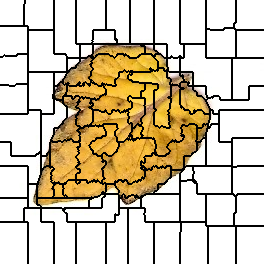

The data file committed next to this chart (first rows):
0, 0, 0, 0, 0, 0, 0, 0, 0, 0, 0, 0, 0, 0, 0, 0, 0, 0, 0, 0, 0, 0, 0, 0
0, 0, 0, 0, 0, 0, 0, 0, 0, 0, 0, 0, 0, 0, 0, 0, 0, 0, 0, 0, 0, 0, 0, 0
0, 0, 0, 0, 0, 0, 0, 0, 0, 0, 0, 0, 0, 0, 0, 0, 0, 0, 0, 0, 0, 0, 0, 0
0, 0, 0, 0, 0, 0, 0, 0, 0, 0, 0, 0, 0, 0, 0, 0, 0, 0, 0, 0, 0, 0, 0, 0
0, 0, 0, 0, 0, 0, 0, 0, 0, 0, 0, 0, 0, 0, 0, 0, 0, 0, 0, 0, 0, 0, 0, 0
0, 0, 0, 0, 0, 0, 0, 0, 0, 0, 0, 0, 0, 0, 0, 0, 0, 0, 0, 0, 0, 0, 0, 0
0, 0, 0, 0, 0, 0, 0, 0, 0, 0, 0, 0, 0, 0, 0, 0, 0, 0, 0, 0, 0, 0, 0, 0
0, 0, 0, 0, 0, 0, 0, 0, 0, 0, 0, 0, 0, 0, 0, 0, 0, 0, 0, 0, 0, 0, 0, 0
0, 0, 0, 0, 0, 0, 0, 0, 0, 0, 0, 0, 0, 0, 0, 0, 0, 0, 0, 0, 0, 0, 0, 0
0, 0, 0, 0, 0, 0, 0, 0, 0, 0, 0, 0, 0, 0, 0, 0, 0, 0, 0, 0, 0, 0, 0, 0
0, 0, 0, 0, 0, 0, 0, 0, 0, 0, 0, 0, 0, 0, 0, 0, 0, 0, 0, 0, 0, 0, 0, 0
0, 0, 0, 0, 0, 0, 0, 0, 0, 0, 0, 0, 0, 0, 0, 0, 0, 0, 0, 0, 0, 0, 0, 0
0, 0, 0, 0, 0, 0, 0, 0, 0, 0, 0, 0, 0, 0, 0, 0, 0, 0, 0, 0, 0, 0, 0, 0
0, 0, 0, 0, 0, 0, 0, 0, 0, 0, 0, 0, 0, 0, 0, 0, 0, 0, 0, 0, 0, 0, 0, 0
0, 0, 0, 0, 0, 0, 0, 0, 0, 0, 0, 0, 0, 0, 0, 0, 0, 0, 0, 0, 0, 0, 0, 0
0, 0, 0, 0, 0, 0, 0, 0, 0, 0, 0, 0, 0, 0, 0, 0, 0, 0, 0, 0, 0, 0, 0, 0
0, 0, 0, 0, 0, 0, 0, 0, 0, 0, 0, 0, 0, 0, 0, 0, 0, 0, 0, 0, 0, 0, 0, 0
0, 0, 0, 0, 0, 0, 0, 0, 0, 0, 0, 0, 0, 0, 0, 0, 0, 0, 0, 0, 0, 0, 0, 0
0, 0, 0, 0, 0, 0, 0, 0, 0, 0, 0, 0, 0, 0, 0, 0, 0, 0, 0, 0, 0, 0, 0, 0
0, 0, 0, 0, 0, 0, 0, 0, 0, 0, 0, 0, 0, 0, 0, 0, 0, 0, 0, 0, 0, 0, 0, 0
0, 0, 0, 0, 0, 0, 0, 0, 0, 0, 0, 0, 0, 0, 0, 0, 0, 0, 0, 0, 0, 0, 0, 0
0, 0, 0, 0, 0, 0, 0, 0, 0, 0, 0, 0, 0, 0, 0, 0, 0, 0, 0, 0, 0, 0, 0, 0
0, 0, 0, 0, 0, 0, 0, 0, 0, 0, 0, 0, 0, 0, 0, 0, 0, 0, 0, 0, 0, 0, 0, 0
0, 0, 0, 0, 0, 0, 0, 0, 0, 0, 0, 0, 0, 0, 0, 0, 0, 0, 0, 0, 0, 0, 0, 0
0, 0, 0, 0, 0, 0, 0, 0, 0, 0, 0, 0, 0, 0, 0, 0, 0, 0, 0, 0, 0, 0, 0, 0
0, 0, 0, 0, 0, 0, 0, 0, 0, 0, 0, 0, 0, 0, 0, 0, 0, 0, 0, 0, 0, 0, 0, 0
10, 10, 10, 10, 10, 10, 10, 10, 10, 10, 10, 10, 10, 10, 10, 10, 10, 10, 10, 10, 10, 10, 10, 10
10, 10, 10, 10, 10, 10, 10, 10, 10, 10, 10, 10, 10, 10, 10, 10, 10, 10, 10, 10, 10, 10, 10, 10
10, 10, 10, 10, 10, 10, 10, 10, 10, 10, 10, 10, 10, 10, 10, 10, 10, 10, 10, 10, 10, 10, 10, 10
10, 10, 10, 10, 10, 10, 10, 10, 10, 10, 10, 10, 10, 10, 10, 10, 10, 10, 10, 10, 10, 10, 10, 10
10, 10, 10, 10, 10, 10, 10, 10, 10, 10, 10, 10, 10, 10, 10, 10, 10, 10, 10, 10, 10, 10, 10, 10
10, 10, 10, 10, 10, 10, 10, 10, 10, 10, 10, 10, 10, 10, 10, 10, 10, 10, 10, 10, 10, 10, 10, 10
10, 10, 10, 10, 10, 10, 10, 10, 10, 10, 10, 10, 10, 10, 10, 10, 10, 10, 10, 10, 10, 10, 10, 10
10, 10, 10, 10, 10, 10, 10, 10, 10, 10, 10, 10, 10, 10, 10, 10, 10, 10, 10, 10, 10, 10, 10, 10
10, 10, 10, 10, 10, 10, 10, 10, 10, 10, 10, 10, 10, 10, 10, 10, 10, 10, 10, 10, 10, 10, 10, 10
10, 10, 10, 10, 10, 10, 10, 10, 10, 10, 10, 10, 10, 10, 10, 10, 10, 10, 10, 10, 10, 10, 10, 10
10, 10, 10, 10, 10, 10, 10, 10, 10, 10, 10, 10, 10, 10, 10, 10, 10, 10, 10, 10, 10, 10, 10, 10
10, 10, 10, 10, 10, 10, 10, 10, 10, 10, 10, 10, 10, 10, 10, 10, 10, 10, 10, 10, 10, 10, 10, 10
10, 10, 10, 10, 10, 10, 10, 10, 10, 10, 10, 10, 10, 10, 10, 10, 10, 10, 10, 10, 10, 10, 10, 10
10, 10, 10, 10, 10, 10, 10, 10, 10, 10, 10, 10, 10, 10, 10, 10, 10, 10, 10, 10, 10, 10, 10, 10
10, 10, 10, 10, 10, 10, 10, 10, 10, 10, 10, 10, 10, 10, 10, 10, 10, 10, 10, 10, 10, 10, 10, 10
10, 10, 10, 10, 10, 10, 10, 10, 10, 10, 10, 10, 10, 10, 10, 10, 10, 10, 10, 10, 10, 10, 10, 10
10, 10, 10, 10, 10, 10, 10, 10, 10, 10, 10, 10, 10, 10, 10, 10, 10, 10, 10, 10, 10, 10, 10, 10
10, 10, 10, 10, 10, 10, 10, 10, 10, 10, 10, 10, 10, 10, 10, 10, 10, 10, 10, 10, 10, 10, 10, 10
10, 10, 10, 10, 10, 10, 10, 10, 10, 10, 10, 10, 10, 10, 10, 10, 10, 10, 10, 10, 10, 10, 10, 10
10, 10, 10, 10, 10, 10, 10, 10, 10, 10, 10, 10, 10, 10, 10, 10, 10, 10, 10, 10, 10, 10, 10, 10
10, 10, 10, 10, 10, 10, 10, 10, 10, 10, 10, 10, 10, 10, 10, 10, 10, 10, 10, 10, 10, 10, 10, 10
10, 10, 10, 10, 10, 10, 10, 10, 10, 10, 10, 10, 10, 10, 10, 10, 10, 10, 10, 10, 10, 10, 10, 10
10, 10, 10, 10, 10, 10, 10, 10, 10, 10, 10, 10, 10, 10, 10, 10, 10, 10, 10, 10, 10, 10, 10, 10
10, 10, 10, 10, 10, 10, 10, 10, 10, 10, 10, 10, 10, 10, 10, 10, 10, 10, 10, 10, 10, 10, 10, 10
10, 10, 10, 10, 10, 10, 10, 10, 10, 10, 10, 10, 10, 10, 10, 10, 10, 10, 10, 10, 10, 10, 10, 10
10, 10, 10, 10, 10, 10, 10, 10, 10, 10, 10, 10, 10, 10, 10, 10, 10, 10, 10, 10, 10, 10, 10, 10
10, 10, 10, 10, 10, 10, 10, 10, 10, 10, 10, 10, 10, 10, 10, 10, 10, 10, 10, 10, 10, 10, 10, 10
10, 10, 10, 10, 10, 10, 10, 10, 10, 10, 10, 10, 10, 10, 10, 10, 10, 10, 10, 10, 10, 10, 10, 10
10, 10, 10, 10, 10, 10, 10, 10, 10, 10, 10, 10, 10, 10, 10, 10, 10, 20, 20, 20, 20, 20, 20, 20
10, 10, 10, 10, 20, 10, 10, 10, 10, 10, 10, 10, 10, 10, 10, 10, 10, 20, 20, 20, 20, 20, 20, 20
10, 10, 10, 20, 20, 20, 20, 20, 20, 20, 20, 20, 20, 20, 20, 20, 20, 20, 20, 20, 20, 20, 20, 20
20, 20, 20, 20, 20, 20, 20, 20, 20, 20, 20, 20, 20, 20, 20, 20, 20, 20, 20, 20, 20, 20, 20, 20
20, 20, 20, 20, 20, 20, 20, 20, 20, 20, 20, 20, 20, 20, 20, 20, 20, 20, 20, 20, 20, 20, 20, 20
20, 20, 20, 20, 20, 20, 20, 20, 20, 20, 20, 20, 20, 20, 20, 20, 20, 20, 20, 20, 20, 20, 20, 20
20, 20, 20, 20, 20, 20, 20, 20, 20, 20, 20, 20, 20, 20, 20, 20, 20, 20, 20, 20, 20, 20, 20, 20
... 203 more rows
